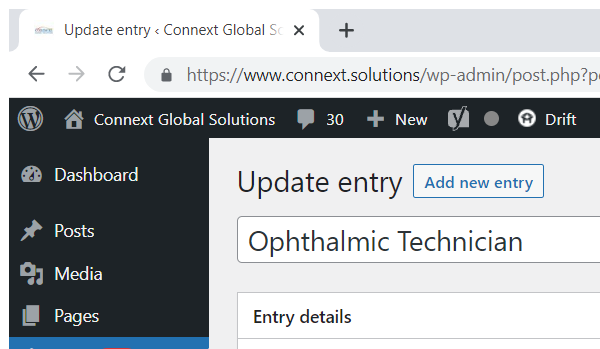
Task: A process that collects information of Job Applicants from a variety of sources such as Indeed, Jobstreet and etc.
Workflow: NavigateToApplicant

Step 1: Attach Browser 'chrome.exe Update' in window '*Connext Global Solutions - WordPress' (chrome.exe)
